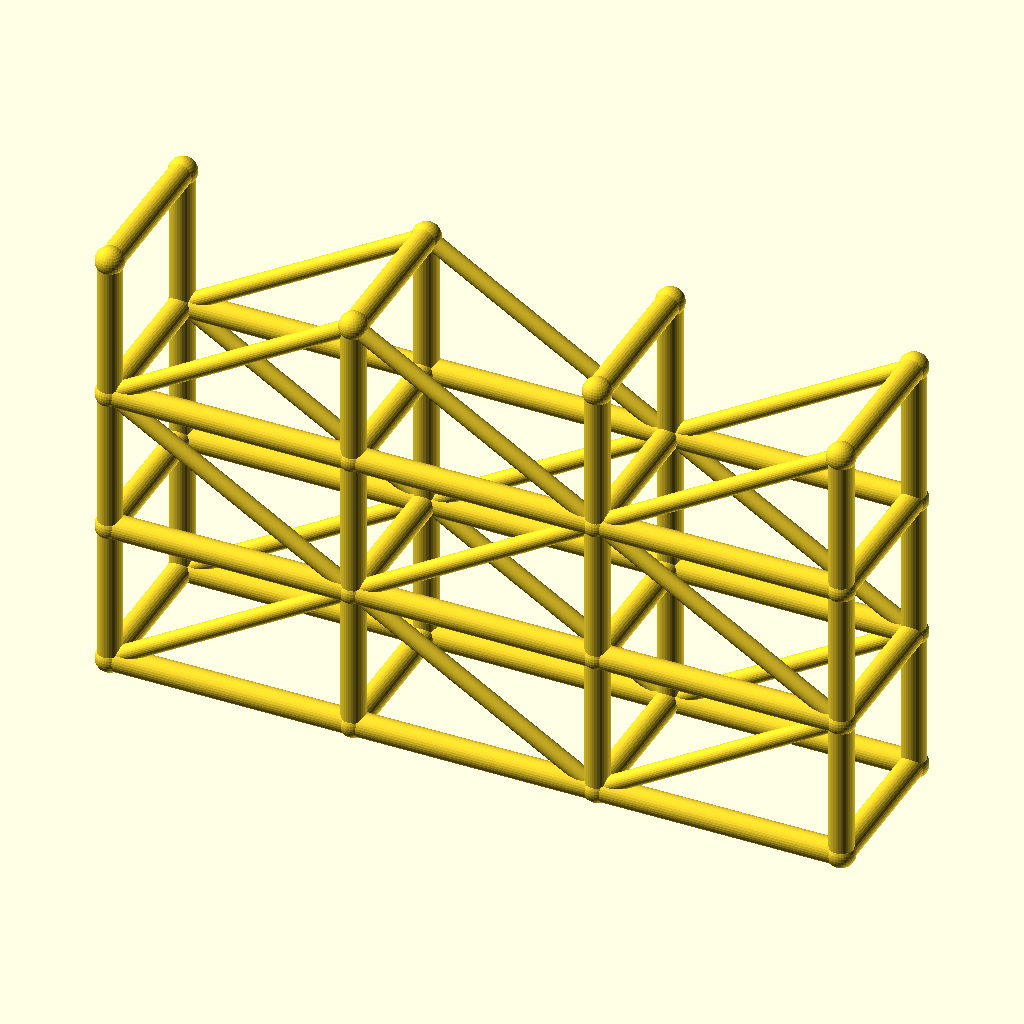
Cell 1 — every parameter at its default value.
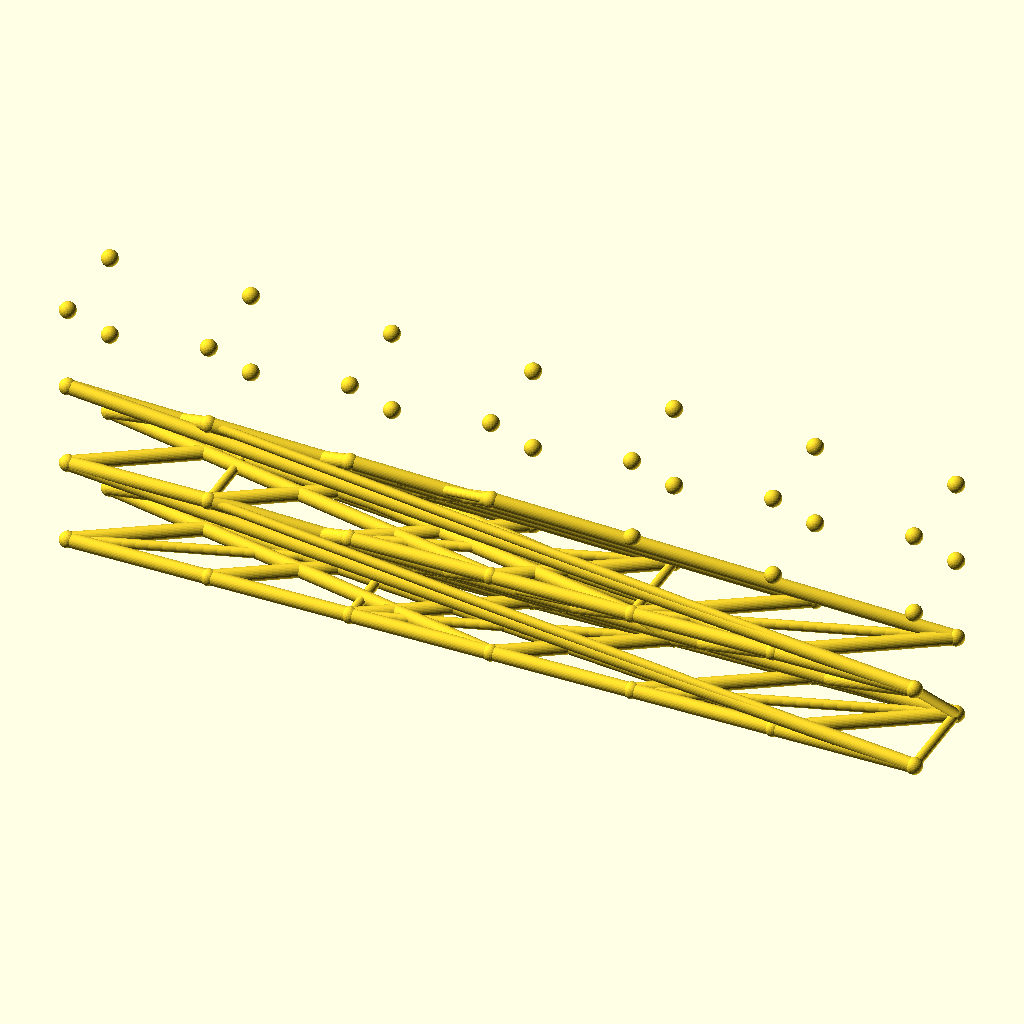
Cell 2 — spans set to 6, the other parameters unchanged.
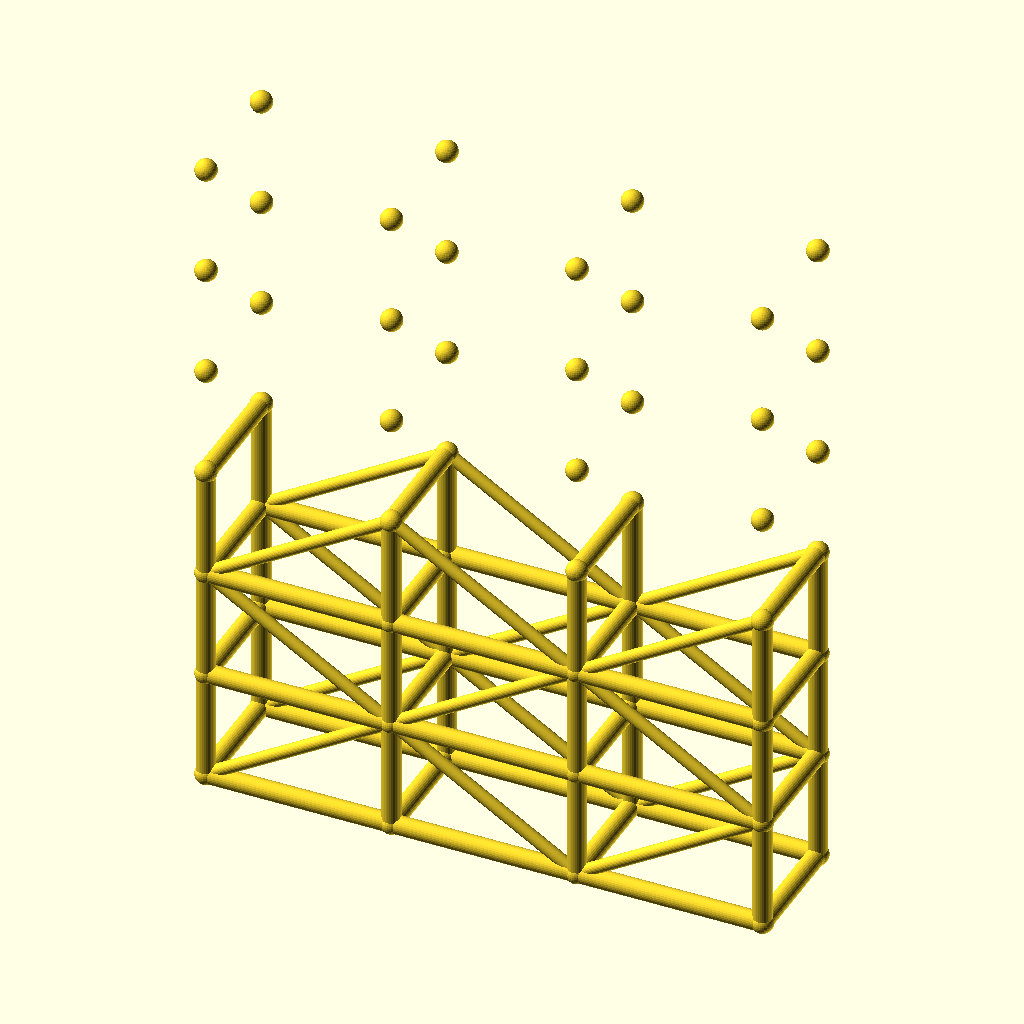
Cell 3: levels = 6 (everything else at default).
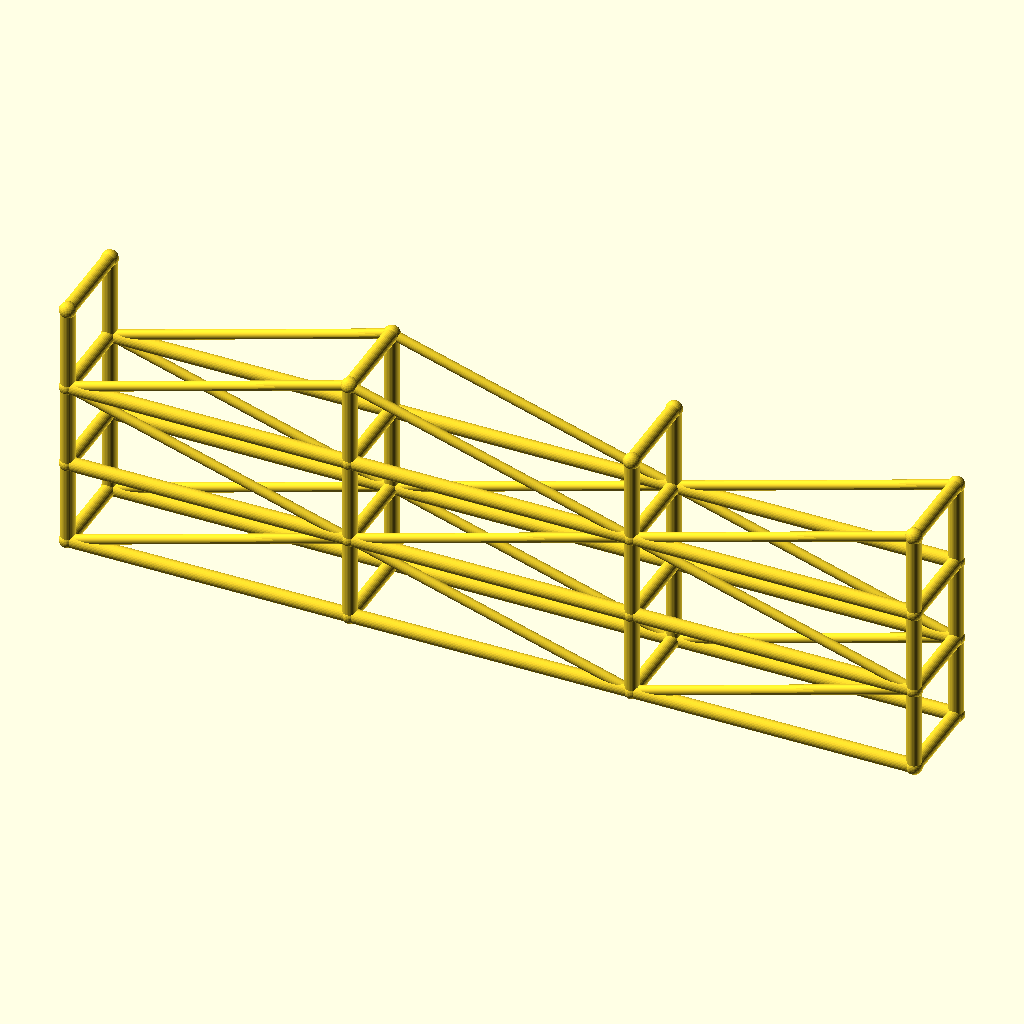
Cell 4: bay_l = 100 (everything else at default).
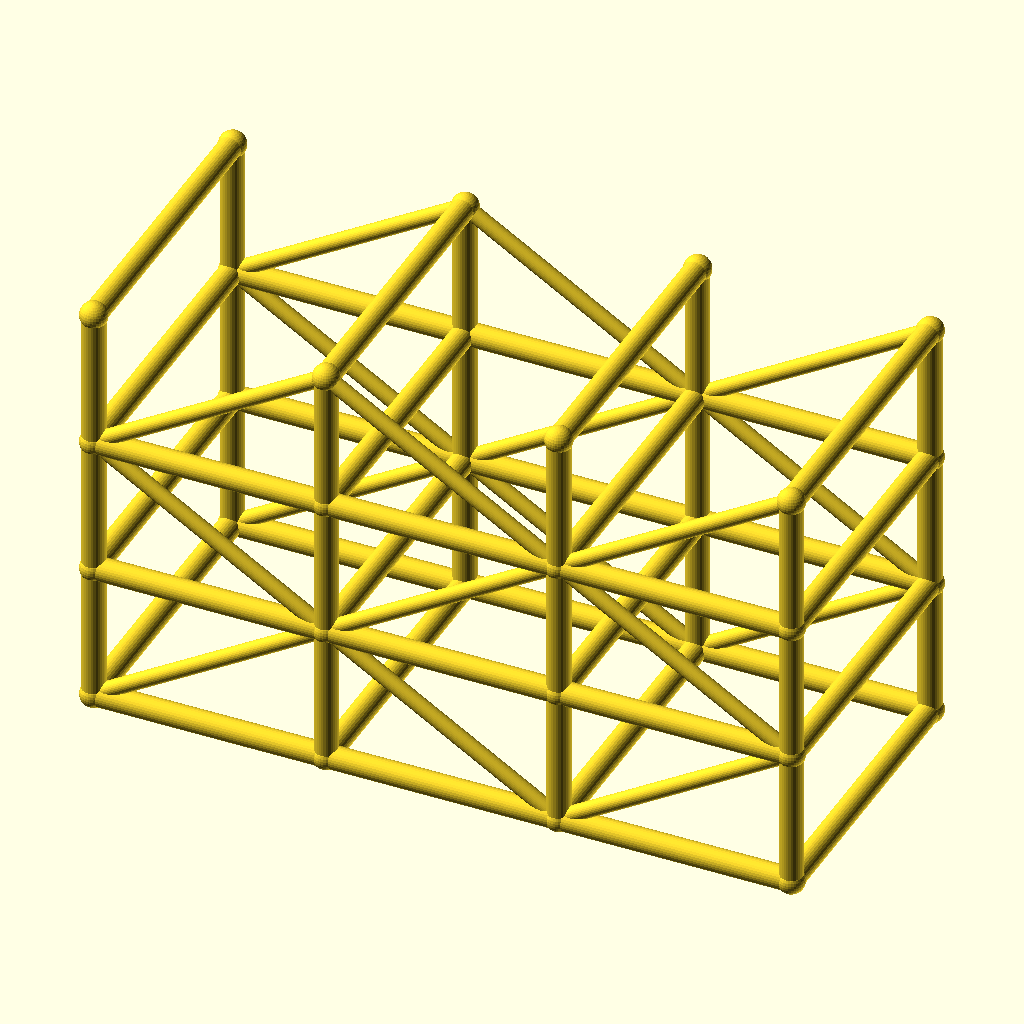
Cell 5: the same model with tower_w = 64.
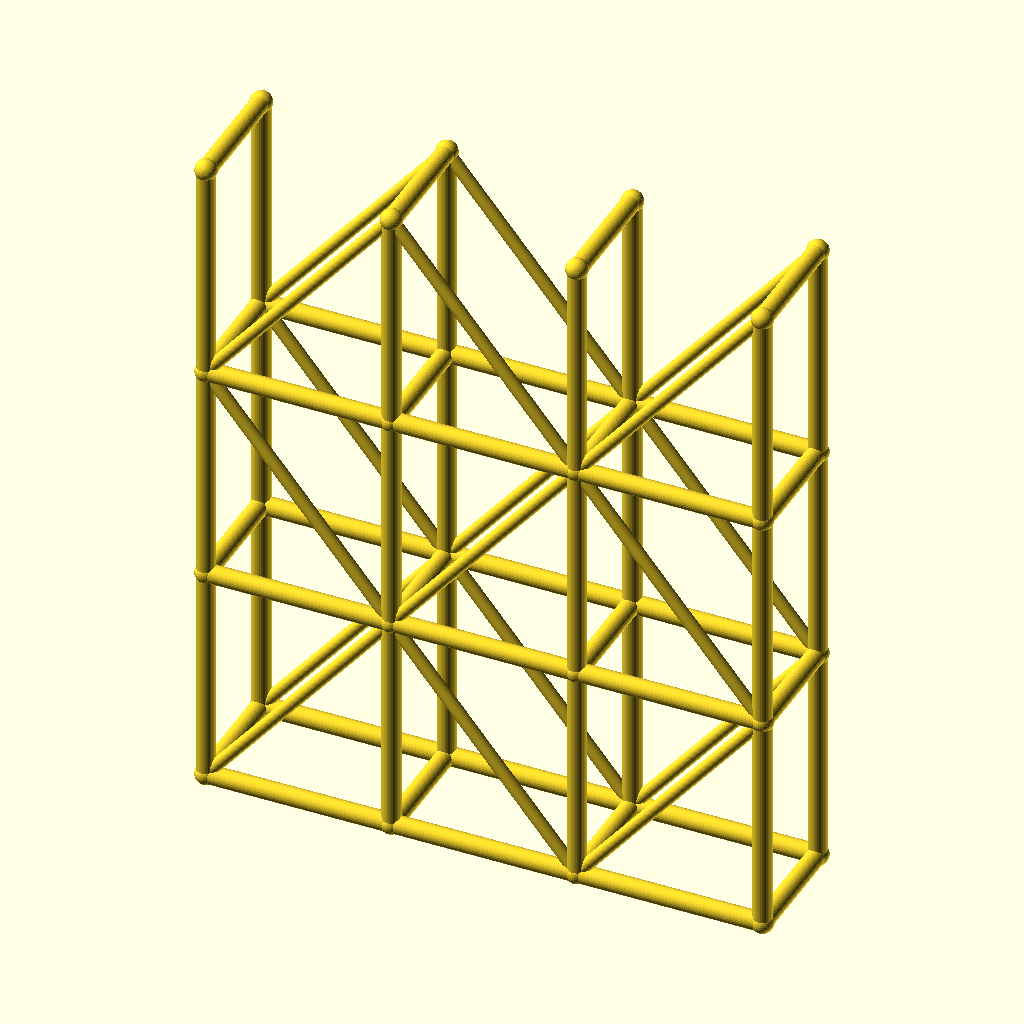
Cell 6 — lift_h set to 60, the other parameters unchanged.
The same orthographic view direction (rotation 55°, 0°, 25°; colour scheme Cornfield) for every cell, with the view re-fitted per cell, so scale and position can differ between cells.
OpenSCAD source file optional_data/data/wire3/scaffold/scene_0150.scad:
$fn = 32;

// ----------------------------------------------------------------------
// Scaffold tower: 3 spans x 3 lifts
// ----------------------------------------------------------------------

// --- parameters (mm) ---
spans = 3;                // spans along X
levels = 3;               // lift levels
bay_l = 50;               // span length, X
tower_w = 32;             // tower width, Y
lift_h = 30;              // lift height, Z
post_r = 2.5;             // post and ledger radius
brace_r = 1.7;            // diagonal brace radius
joint_r = 2.9;            // joint ball radius
fit_tol = 0.1;            // declared fit tolerance (prompt contract)
free_tol = 0.3;           // declared free tolerance (prompt contract)

bbox_x = spans * bay_l + 2 * joint_r;  // overall X, joints included
bbox_y = tower_w + 2 * joint_r;  // overall Y, joints included
bbox_z = levels * lift_h + 2 * joint_r;  // overall Z, joints included
post_d = 2 * post_r;  // post stock diameter
brace_d = 2 * brace_r;  // brace stock diameter
tower_l = spans * bay_l;  // tower footprint length
tower_h = levels * lift_h;  // tower height
nodes = [for (lvl = [0 : levels], side = [0, 1], st = [0 : spans]) [st * bay_l, side * tower_w, lvl * lift_h]];

module member(a, b, r) {
  /* round stock from joint a to joint b, ends buried in the joint balls */
  d = b - a;
  length = norm(d);
  translate(a) rotate([0, acos(d[2] / length), atan2(d[1], d[0])])
    cylinder(h = length, r = r);
}

module joint(p, r) {
  /* ball at the joint centre, fatter than every member meeting there */
  translate(p) sphere(r = r);
}

/* members - each call is one graph edge */
member(nodes[0], nodes[8], post_r);
member(nodes[1], nodes[9], post_r);
member(nodes[2], nodes[10], post_r);
member(nodes[3], nodes[11], post_r);
member(nodes[0], nodes[1], post_r);
member(nodes[1], nodes[2], post_r);
member(nodes[2], nodes[3], post_r);
member(nodes[4], nodes[12], post_r);
member(nodes[5], nodes[13], post_r);
member(nodes[6], nodes[14], post_r);
member(nodes[7], nodes[15], post_r);
member(nodes[4], nodes[5], post_r);
member(nodes[5], nodes[6], post_r);
member(nodes[6], nodes[7], post_r);
member(nodes[8], nodes[16], post_r);
member(nodes[9], nodes[17], post_r);
member(nodes[10], nodes[18], post_r);
member(nodes[11], nodes[19], post_r);
member(nodes[8], nodes[9], post_r);
member(nodes[9], nodes[10], post_r);
member(nodes[10], nodes[11], post_r);
member(nodes[12], nodes[20], post_r);
member(nodes[13], nodes[21], post_r);
member(nodes[14], nodes[22], post_r);
member(nodes[15], nodes[23], post_r);
member(nodes[12], nodes[13], post_r);
member(nodes[13], nodes[14], post_r);
member(nodes[14], nodes[15], post_r);
member(nodes[16], nodes[24], post_r);
member(nodes[17], nodes[25], post_r);
member(nodes[18], nodes[26], post_r);
member(nodes[19], nodes[27], post_r);
member(nodes[16], nodes[17], post_r);
member(nodes[17], nodes[18], post_r);
member(nodes[18], nodes[19], post_r);
member(nodes[20], nodes[28], post_r);
member(nodes[21], nodes[29], post_r);
member(nodes[22], nodes[30], post_r);
member(nodes[23], nodes[31], post_r);
member(nodes[20], nodes[21], post_r);
member(nodes[21], nodes[22], post_r);
member(nodes[22], nodes[23], post_r);
member(nodes[0], nodes[4], post_r);
member(nodes[1], nodes[5], post_r);
member(nodes[2], nodes[6], post_r);
member(nodes[3], nodes[7], post_r);
member(nodes[8], nodes[12], post_r);
member(nodes[9], nodes[13], post_r);
member(nodes[10], nodes[14], post_r);
member(nodes[11], nodes[15], post_r);
member(nodes[16], nodes[20], post_r);
member(nodes[17], nodes[21], post_r);
member(nodes[18], nodes[22], post_r);
member(nodes[19], nodes[23], post_r);
member(nodes[24], nodes[28], post_r);
member(nodes[25], nodes[29], post_r);
member(nodes[26], nodes[30], post_r);
member(nodes[27], nodes[31], post_r);
member(nodes[0], nodes[9], brace_r);
member(nodes[9], nodes[2], brace_r);
member(nodes[2], nodes[11], brace_r);
member(nodes[4], nodes[13], brace_r);
member(nodes[13], nodes[6], brace_r);
member(nodes[6], nodes[15], brace_r);
member(nodes[16], nodes[9], brace_r);
member(nodes[9], nodes[18], brace_r);
member(nodes[18], nodes[11], brace_r);
member(nodes[20], nodes[13], brace_r);
member(nodes[13], nodes[22], brace_r);
member(nodes[22], nodes[15], brace_r);
member(nodes[16], nodes[25], brace_r);
member(nodes[25], nodes[18], brace_r);
member(nodes[18], nodes[27], brace_r);
member(nodes[20], nodes[29], brace_r);
member(nodes[29], nodes[22], brace_r);
member(nodes[22], nodes[31], brace_r);

/* joint balls */
for (p = nodes) joint(p, joint_r);
Customizer parameters (derived from the source; name, type, default, range or options):
spans: number, default 3
levels: number, default 3
bay_l: number, default 50
tower_w: number, default 32
lift_h: number, default 30
post_r: number, default 2.5
brace_r: number, default 1.7
joint_r: number, default 2.9
fit_tol: number, default 0.1
free_tol: number, default 0.3
